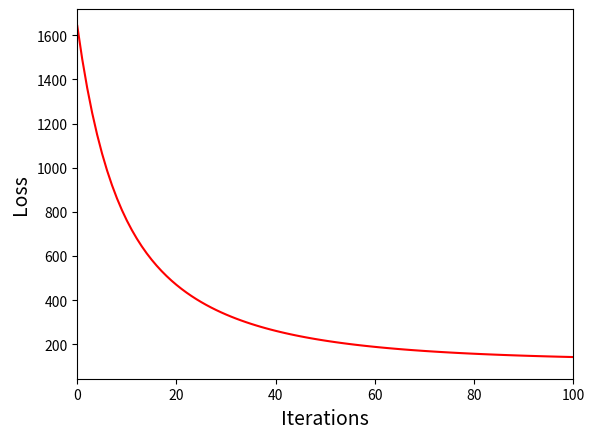

Reproduce this figure in Python.
import numpy as np
import matplotlib.pyplot as plt


def generate_data(n):
    np.random.seed(0)
    d = 100
    w = np.zeros(d)
    for i in range(0,10):
        w[i] = 1.0
    #
    trainx = np.random.normal(size=(n,d))
    e = np.random.normal(size=(n))
    trainy = np.dot(trainx, w) + e
    #
    return trainx, trainy


def ridge_regression_GD(x, y, C, step):
    losses = []
    n, m = x.shape
    max_iter = 10000

    xPrime = np.hstack([np.ones((n, 1)), x])
    w = np.zeros(xPrime.shape[1])

    for i in range(max_iter):
        der = -2 * np.dot(xPrime.T, y - (np.dot(xPrime, w))) + 2 * C * w
        w = w - step * der

        loss = np.dot((y - np.dot(xPrime, w)).T, (y - np.dot(xPrime, w))) + C * np.dot(w.T, w)
        losses.append(loss)

    b = w[0]
    w = w[1:]

    return w, b, losses



# Generate 200 data points
n = 200
x,y = generate_data(n)
# Set regularization constant and step
C = 1.0
step = 0.0001
# Run gradient descent solver
w,b,losses = ridge_regression_GD(x,y,C,step)
print("The intercept is", b)
print("The first 10 meaningful dimensions coefficients are",w[0:10])
print("The loss is convergent to",losses[-1])
# Plot the losses
plt.plot(losses,'r')
plt.xlim((0,100))
plt.xlabel('Iterations', fontsize=14)
plt.ylabel('Loss', fontsize=14)
plt.show()
